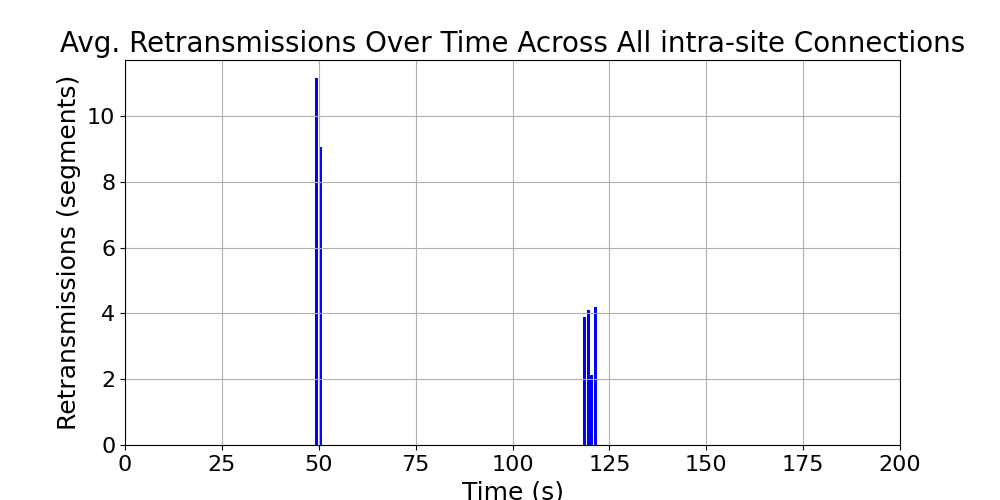

The table this chart was drawn from, first rows:
time_bin, retransmissions, time_bin_mid
[6, 7), 0.0, 6.5
[7, 8), 0.0, 7.5
[8, 9), 0.0, 8.5
[9, 10), 0.0, 9.5
[10, 11), 0.0, 10.5
[13, 14), 0.0, 13.5
[44, 45), 0.0, 44.5
[46, 47), 0.0, 46.5
[47, 48), 0.0, 47.5
[48, 49), 0.0, 48.5
[49, 50), 11.15, 49.5
[50, 51), 9.066, 50.5
[65, 66), 0.0, 65.5
[66, 67), 0.0, 66.5
[67, 68), 0.0, 67.5
[68, 69), 0.0, 68.5
[69, 70), 0.0, 69.5
[70, 71), 0.0, 70.5
[71, 72), 0.0, 71.5
[72, 73), 0.0, 72.5
[73, 74), 0.0, 73.5
[74, 75), 0.0, 74.5
[75, 76), 0.0, 75.5
[76, 77), 0.0, 76.5
[77, 78), 0.0, 77.5
[78, 79), 0.0, 78.5
[79, 80), 0.0, 79.5
[80, 81), 0.0, 80.5
[81, 82), 0.0, 81.5
[82, 83), 0.0, 82.5
[83, 84), 0.0, 83.5
[84, 85), 0.0, 84.5
[85, 86), 0.0, 85.5
[86, 87), 0.0, 86.5
[87, 88), 0.0, 87.5
[88, 89), 0.0, 88.5
[89, 90), 0.0, 89.5
[90, 91), 0.0, 90.5
[91, 92), 0.0, 91.5
[92, 93), 0.0, 92.5
[93, 94), 0.0, 93.5
[94, 95), 0.0, 94.5
[95, 96), 0.0, 95.5
[96, 97), 0.0, 96.5
[97, 98), 0.0, 97.5
[98, 99), 0.0, 98.5
[99, 100), 0.0, 99.5
[100, 101), 0.0, 100.5
[101, 102), 0.0, 101.5
[102, 103), 0.0, 102.5
[103, 104), 0.0, 103.5
[104, 105), 0.0, 104.5
[105, 106), 0.0, 105.5
[106, 107), 0.0, 106.5
[107, 108), 0.0, 107.5
[108, 109), 0.0, 108.5
[109, 110), 0.0, 109.5
[110, 111), 0.0, 110.5
[111, 112), 0.0, 111.5
[112, 113), 0.0, 112.5
... 87 more rows
